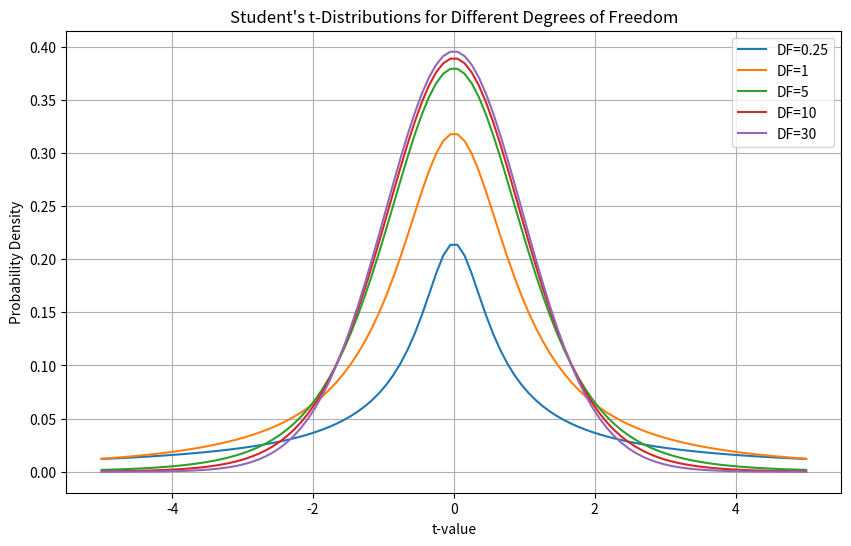

Write the Python code that produced this figure.
'''
The t-distribution is a normally shaped distribution, 
except that it is a bit thicker and longer on the tails.

n
    Sample size.

Degrees of freedom
    A parameter that allows the t-distribution to adjust to 
    different sample sizes, statistics, and numbers of groups.

NOTE:The Student's t-distribution is a type of statistical graph 
(or distribution) that's used when you're working with small groups of data
and you don't know the standard deviation 
(which is a measure of how spread out the data is) of the entire population 
you're interested in. When you have a small sample (like less than 30 data points), 
the t-distribution helps you make better guesses about the whole population. 
For larger samples, it behaves almost like the normal distribution.
'''

import numpy as np
import scipy.stats as stats
import matplotlib.pyplot as plt

# Sample values for degrees of freedom
# As the degrees of freedom increase, 
# the t-distribution becomes closer to the normal distribution.
dfs = [0.25, 1, 5, 10, 30]

# Generate a range of t-values
t_values = np.linspace(-5, 5, 100)

# Plot the t-distributions for different degrees of freedom
plt.figure(figsize=(10, 6))

for df in dfs:
    plt.plot(t_values, stats.t.pdf(t_values, df), label=f'DF={df}')

plt.title('Student\'s t-Distributions for Different Degrees of Freedom')
plt.xlabel('t-value')
plt.ylabel('Probability Density')
plt.legend()
plt.grid(True)
plt.show()